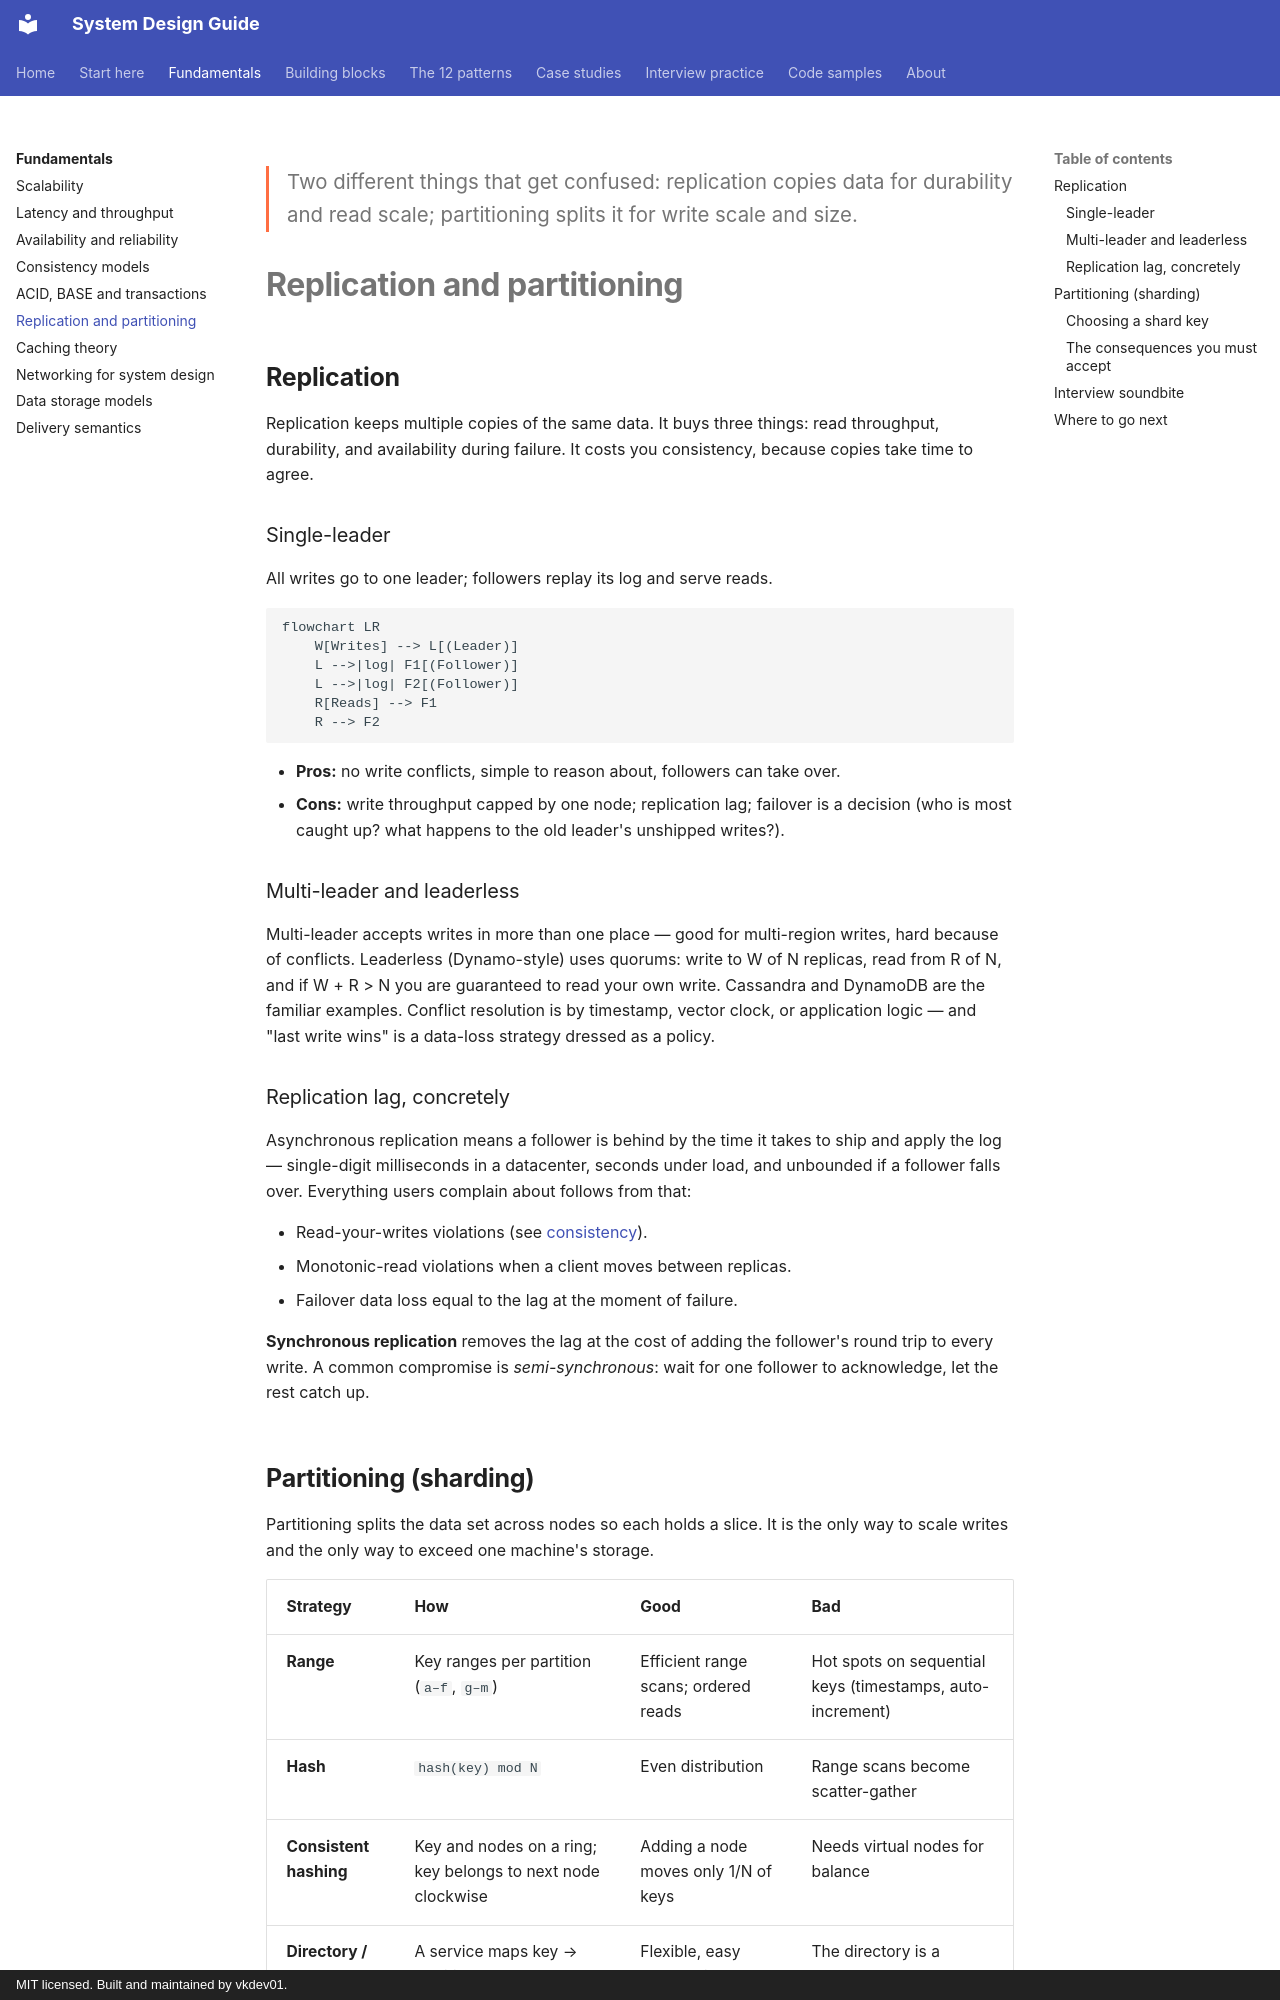

repository: vkdev01/system-design-guide · page: fundamentals/replication-and-partitioning/index.html · generator: mkdocs · copyright: MIT licensed. Built and maintained by vkdev01.

<p class="lead">Two different things that get confused: replication copies data for
durability and read scale; partitioning splits it for write scale and size.</p>

# Replication and partitioning

## Replication

Replication keeps multiple copies of the same data. It buys three things: read throughput,
durability, and availability during failure. It costs you consistency, because copies take
time to agree.

### Single-leader

All writes go to one leader; followers replay its log and serve reads.

```mermaid
flowchart LR
    W[Writes] --> L[(Leader)]
    L -->|log| F1[(Follower)]
    L -->|log| F2[(Follower)]
    R[Reads] --> F1
    R --> F2
```

- **Pros:** no write conflicts, simple to reason about, followers can take over.
- **Cons:** write throughput capped by one node; replication lag; failover is a decision
  (who is most caught up? what happens to the old leader's unshipped writes?).

### Multi-leader and leaderless

Multi-leader accepts writes in more than one place — good for multi-region writes, hard
because of conflicts. Leaderless (Dynamo-style) uses quorums: write to W of N replicas,
read from R of N, and if W + R > N you are guaranteed to read your own write. Cassandra
and DynamoDB are the familiar examples. Conflict resolution is by timestamp, vector clock,
or application logic — and "last write wins" is a data-loss strategy dressed as a policy.

### Replication lag, concretely

Asynchronous replication means a follower is behind by the time it takes to ship and
apply the log — single-digit milliseconds in a datacenter, seconds under load, and
unbounded if a follower falls over. Everything users complain about follows from that:

- Read-your-writes violations (see [consistency](consistency.md)).
- Monotonic-read violations when a client moves between replicas.
- Failover data loss equal to the lag at the moment of failure.

**Synchronous replication** removes the lag at the cost of adding the follower's round
trip to every write. A common compromise is *semi-synchronous*: wait for one follower to
acknowledge, let the rest catch up.

## Partitioning (sharding)

Partitioning splits the data set across nodes so each holds a slice. It is the only way to
scale writes and the only way to exceed one machine's storage.

| Strategy | How | Good | Bad |
| --- | --- | --- | --- |
| **Range** | Key ranges per partition (`a–f`, `g–m`) | Efficient range scans; ordered reads | Hot spots on sequential keys (timestamps, auto-increment) |
| **Hash** | `hash(key) mod N` | Even distribution | Range scans become scatter-gather |
| **Consistent hashing** | Key and nodes on a ring; key belongs to next node clockwise | Adding a node moves only 1/N of keys | Needs virtual nodes for balance |
| **Directory / lookup** | A service maps key → partition | Flexible, easy rebalancing | The directory is a dependency and a bottleneck |
